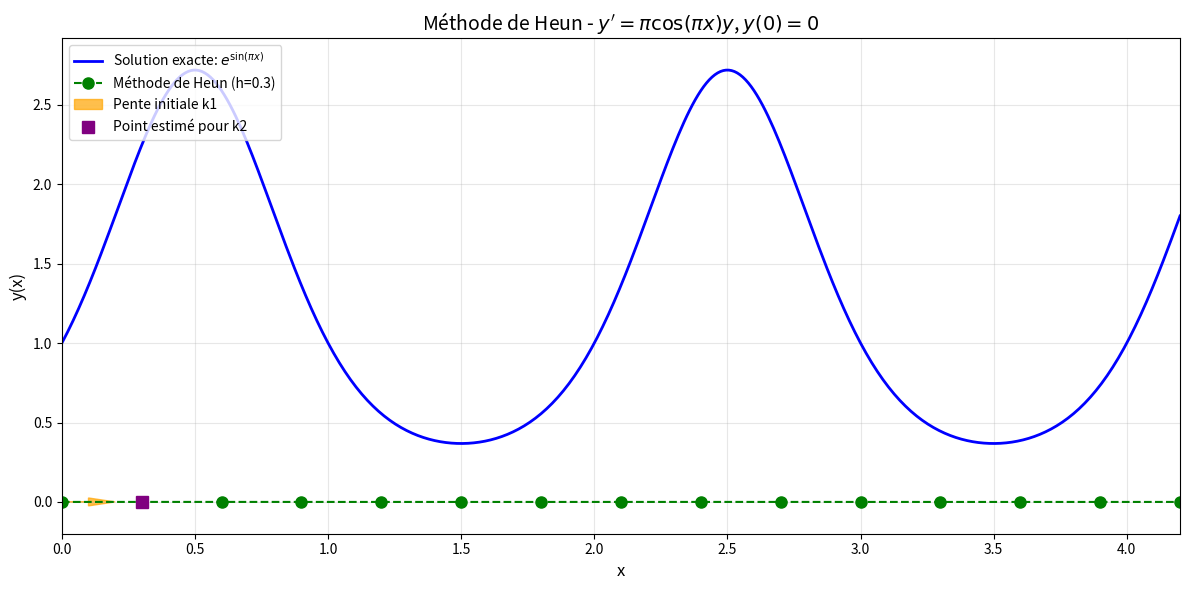

The matplotlib source for this figure:
import numpy as np
import matplotlib.pyplot as plt

def methode_heun(f, x0, y0, h, n_points):
    """
    Méthode de Heun (Runge-Kutta d'ordre 2)
    
    Parameters:
    -----------
    f : fonction f(x, y) = dy/dx
    x0 : valeur initiale de x
    y0 : valeur initiale de y
    h : pas d'intégration
    n_points : nombre de points à calculer
    
    Returns:
    --------
    x_values, y_values : arrays des points calculés
    """
    # Initialisation
    x_values = np.zeros(n_points)
    y_values = np.zeros(n_points)
    
    x_values[0] = x0
    y_values[0] = y0
    
    # Itération de Heun
    for i in range(n_points - 1):
        x = x_values[i]
        y = y_values[i]
        
        # Étape 1: pente au point initial
        k1 = f(x, y)
        
        # Étape 2: estimation au point milieu
        y_pred = y + h * k1
        
        # Étape 3: pente au point estimé
        k2 = f(x + h, y_pred)
        
        # Étape 4: moyenne des pentes
        pente_moyenne = (k1 + k2) / 2
        
        # Mise à jour
        x_values[i+1] = x + h
        y_values[i+1] = y + h * pente_moyenne
    
    return x_values, y_values

def exemple_heun():
    """Exemple d'utilisation de la méthode de Heun"""
    # Fonction f(x, y) = π cos(πx) y (exemple du cours)
    def f(x, y):
        return np.pi * np.cos(np.pi * x) * y
    
    # Conditions initiales
    x0 = 0
    y0 = 0.0001  # Presque 0 pour éviter division par 0
    h = 0.3  # Pas d'intégration
    n_points = 15  # Nombre de points
    
    # Solution exacte pour comparaison
    def solution_exacte(x):
        return np.exp(np.sin(np.pi * x))
    
    # Application de la méthode de Heun
    x_heun, y_heun = methode_heun(f, x0, y0, h, n_points)
    
    # Génération de la solution exacte
    x_exact = np.linspace(x0, x0 + (n_points-1)*h, 400)
    y_exact = solution_exacte(x_exact)
    
    # Affichage des résultats
    print("MÉTHODE DE HEUN")
    print("=" * 50)
    print(f"Pas h = {h}")
    print(f"Intervalle: [{x0}, {x0 + (n_points-1)*h:.1f}]")
    print("\nPoints calculés (premiers et derniers):")
    for i in [0, 1, 2, -3, -2, -1]:
        if i < len(x_heun):
            print(f"x = {x_heun[i]:.2f}, y_heun = {y_heun[i]:.6f}, "
                  f"y_exact = {solution_exacte(x_heun[i]):.6f}, "
                  f"erreur = {abs(y_heun[i] - solution_exacte(x_heun[i])):.6f}")
    
    # Tracé du graphique
    plt.figure(figsize=(12, 6))
    
    # Solution exacte
    plt.plot(x_exact, y_exact, 'b-', linewidth=2, 
             label='Solution exacte: $e^{\sin(\pi x)}$')
    
    # Solution Heun
    plt.plot(x_heun, y_heun, 'go--', linewidth=1.5, markersize=8,
             label=f"Méthode de Heun (h={h})")
    
    # Ajout des pentes pour le premier point
    if len(x_heun) >= 2:
        x = x_heun[0]
        y = y_heun[0]
        
        # Pente initiale k1
        k1 = f(x, y)
        plt.arrow(x, y, h/3, h/3 * k1, head_width=0.05, head_length=0.1, 
                  fc='orange', ec='orange', alpha=0.7, label='Pente initiale k1')
        
        # Point estimé pour k2
        y_pred = y + h * k1
        plt.plot([x + h], [y_pred], 's', color='purple', markersize=8, 
                 label='Point estimé pour k2')
    
    plt.xlabel('x', fontsize=12)
    plt.ylabel('y(x)', fontsize=12)
    plt.title("Méthode de Heun - $y\' = \pi \cos(\pi x) y$, $y(0)=0$", fontsize=14)
    plt.legend(loc='upper left')
    plt.grid(True, alpha=0.3)
    
    # Limites adaptées à la solution
    y_max = max(np.max(y_exact), np.max(y_heun))
    plt.axis([x0, x0 + (n_points-1)*h, -0.2, y_max + 0.2])
    
    plt.tight_layout()
    plt.savefig('heun_graphe.png', dpi=150)
    plt.show()
    
    return x_heun, y_heun

if __name__ == "__main__":
    exemple_heun()